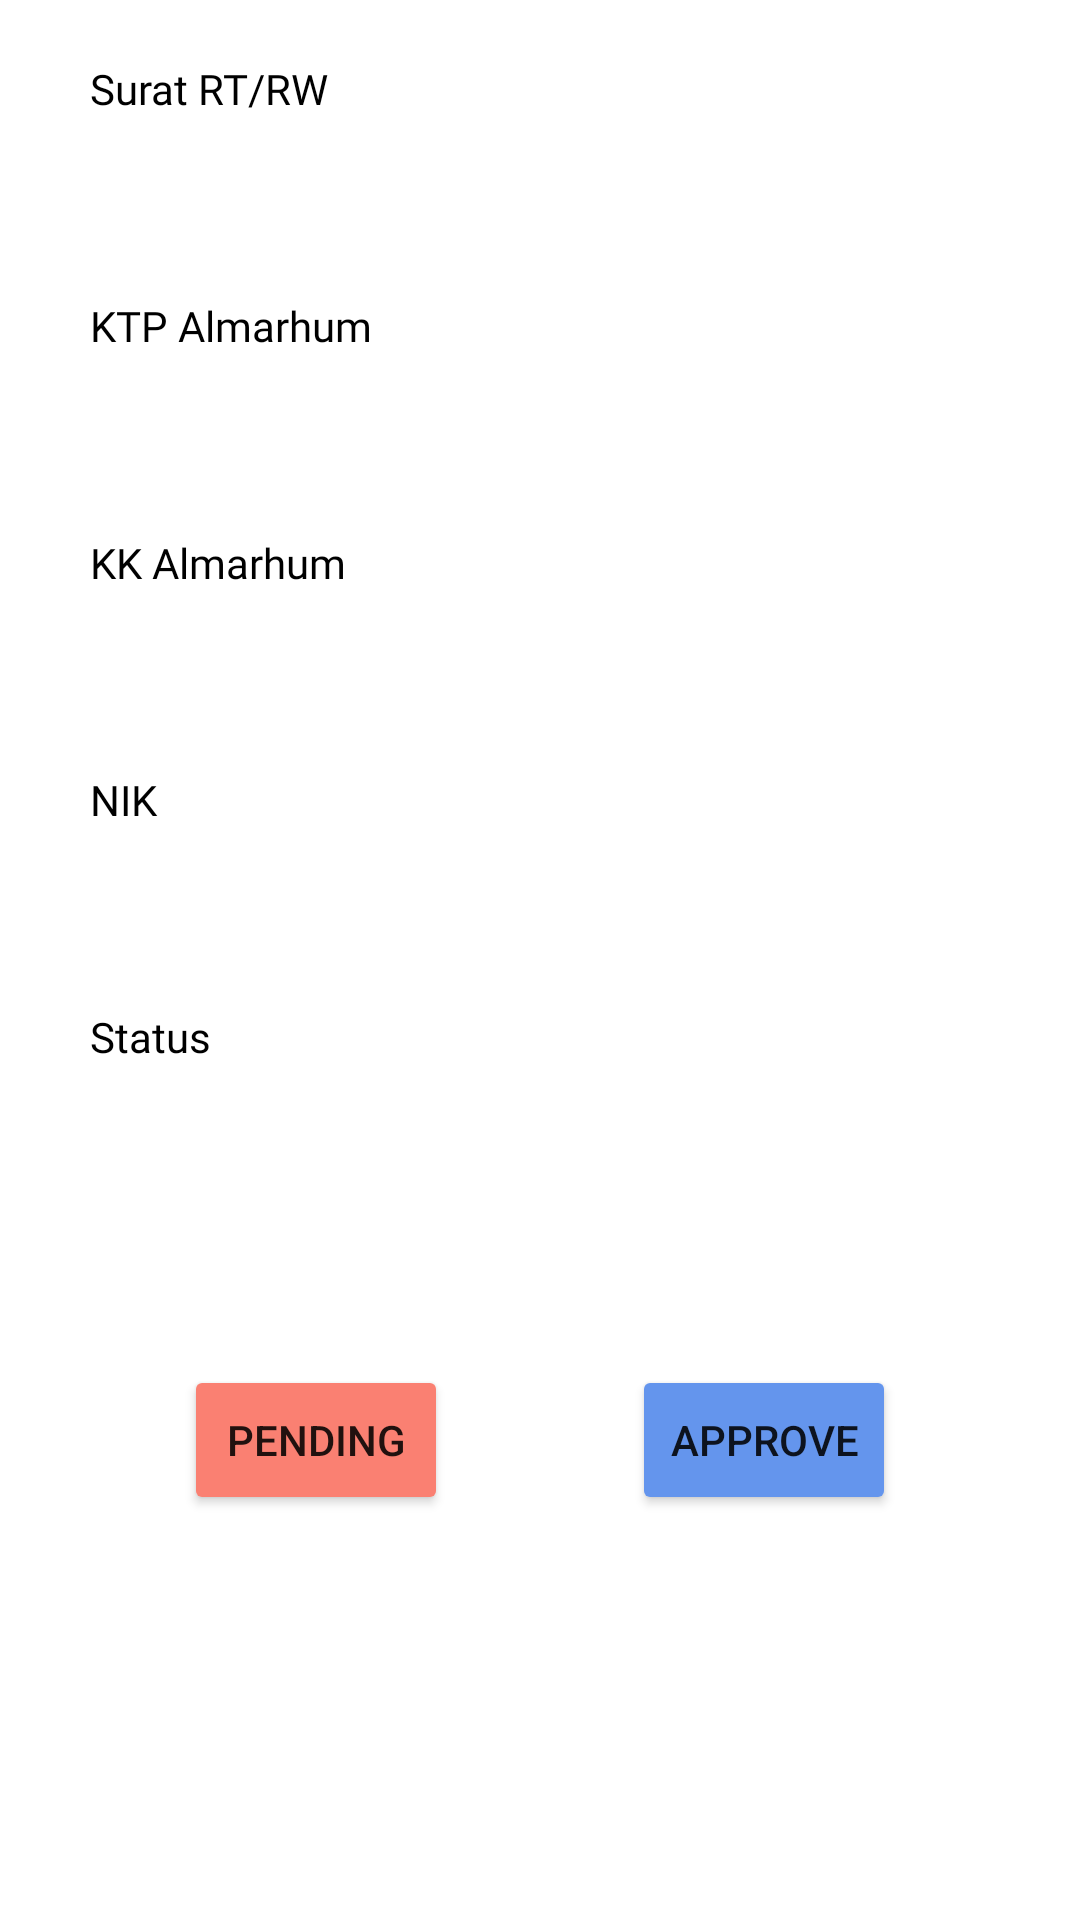

Android layout source for this screen:
<!-- AndroidManifest.xml: application theme Theme.PKPPU -->
<!-- res/layout/activity_detail_skpk.xml -->
<?xml version="1.0" encoding="utf-8"?>
<androidx.constraintlayout.widget.ConstraintLayout xmlns:android="http://schemas.android.com/apk/res/android"
    xmlns:app="http://schemas.android.com/apk/res-auto"
    xmlns:tools="http://schemas.android.com/tools"
    android:layout_width="match_parent"
    android:layout_height="match_parent"
    tools:context=".admin.skpk.DetailSkpkActivity">

    <androidx.core.widget.NestedScrollView
        android:layout_width="match_parent"
        android:layout_height="match_parent"
        android:fillViewport="true">

        <androidx.constraintlayout.widget.ConstraintLayout
            android:layout_width="match_parent"
            android:layout_height="match_parent">

            <TextView
                android:id="@+id/detail_skmk_tv_rtrw"
                android:layout_width="match_parent"
                android:layout_height="wrap_content"
                style="@style/TextField"
                android:textColor="@color/black"
                android:textSize="14sp"
                android:text="Surat RT/RW"
                android:layout_marginTop="20dp"
                android:layout_marginStart="30dp"
                android:layout_marginEnd="30dp"
                app:layout_constraintTop_toTopOf="parent"
                app:layout_constraintStart_toStartOf="parent"/>

            <EditText
                android:id="@+id/detail_skpk_rtrw"
                android:enabled="false"
                android:inputType="text"
                android:layout_width="match_parent"
                android:layout_height="40dp"
                android:background="@drawable/shape_rectangle"
                android:textSize="12sp"
                android:maxLines="1"
                android:paddingStart="15dp"
                android:paddingEnd="15dp"
                android:layout_marginTop="10dp"
                android:layout_marginStart="30dp"
                android:layout_marginEnd="30dp"
                android:editable="false"
                app:layout_constraintTop_toBottomOf="@+id/detail_skmk_tv_rtrw"
                app:layout_constraintStart_toStartOf="@id/detail_skmk_tv_rtrw"/>

            <TextView
                android:id="@+id/detail_skpk_tv_ktp"
                android:layout_width="match_parent"
                android:layout_height="wrap_content"
                style="@style/TextField"
                android:textColor="@color/black"
                android:textSize="14sp"
                android:text="KTP Almarhum"
                android:layout_marginTop="10dp"
                android:layout_marginStart="30dp"
                android:layout_marginEnd="30dp"
                app:layout_constraintTop_toBottomOf="@id/detail_skpk_rtrw"
                app:layout_constraintStart_toStartOf="parent"/>

            <EditText
                android:id="@+id/detail_skpk_ktp"
                android:enabled="false"
                android:inputType="text"
                android:layout_width="match_parent"
                android:layout_height="40dp"
                android:background="@drawable/shape_rectangle"
                android:textSize="12sp"
                android:maxLines="1"
                android:paddingStart="15dp"
                android:paddingEnd="15dp"
                android:layout_marginTop="10dp"
                android:layout_marginStart="30dp"
                android:layout_marginEnd="30dp"
                android:editable="false"
                app:layout_constraintTop_toBottomOf="@+id/detail_skpk_tv_ktp"
                app:layout_constraintStart_toStartOf="@id/detail_skmk_tv_rtrw"/>

            <TextView
                android:id="@+id/detail_skpk_tv_kk"
                android:layout_width="match_parent"
                android:layout_height="wrap_content"
                style="@style/TextField"
                android:textColor="@color/black"
                android:textSize="14sp"
                android:text="KK Almarhum"
                android:layout_marginTop="10dp"
                android:layout_marginStart="30dp"
                android:layout_marginEnd="30dp"
                app:layout_constraintTop_toBottomOf="@id/detail_skpk_ktp"
                app:layout_constraintStart_toStartOf="parent"/>

            <EditText
                android:id="@+id/detail_skpk_kk"
                android:enabled="false"
                android:inputType="text"
                android:layout_width="match_parent"
                android:layout_height="40dp"
                android:background="@drawable/shape_rectangle"
                android:textSize="12sp"
                android:maxLines="1"
                android:paddingStart="15dp"
                android:paddingEnd="15dp"
                android:layout_marginTop="10dp"
                android:layout_marginStart="30dp"
                android:layout_marginEnd="30dp"
                android:editable="false"
                app:layout_constraintTop_toBottomOf="@+id/detail_skpk_tv_kk"
                app:layout_constraintStart_toStartOf="@id/detail_skmk_tv_rtrw"/>

            <TextView
                android:id="@+id/detail_skpk_tv_nik"
                android:layout_width="match_parent"
                android:layout_height="wrap_content"
                style="@style/TextField"
                android:textColor="@color/black"
                android:textSize="14sp"
                android:text="NIK"
                android:layout_marginTop="10dp"
                android:layout_marginStart="30dp"
                android:layout_marginEnd="30dp"
                app:layout_constraintTop_toBottomOf="@id/detail_skpk_kk"
                app:layout_constraintStart_toStartOf="parent"/>

            <EditText
                android:id="@+id/detail_skpk_nik"
                android:enabled="false"
                android:inputType="text"
                android:layout_width="match_parent"
                android:layout_height="40dp"
                android:background="@drawable/shape_rectangle"
                android:textSize="12sp"
                android:maxLines="1"
                android:paddingStart="15dp"
                android:paddingEnd="15dp"
                android:layout_marginTop="10dp"
                android:layout_marginStart="30dp"
                android:layout_marginEnd="30dp"
                android:editable="false"
                app:layout_constraintTop_toBottomOf="@+id/detail_skpk_tv_nik"
                app:layout_constraintStart_toStartOf="@id/detail_skmk_tv_rtrw"/>

            <TextView
                android:id="@+id/detail_skpk_tv_status"
                android:layout_width="match_parent"
                android:layout_height="wrap_content"
                style="@style/TextField"
                android:textColor="@color/black"
                android:textSize="14sp"
                android:text="Status"
                android:layout_marginTop="10dp"
                android:layout_marginStart="30dp"
                android:layout_marginEnd="30dp"
                app:layout_constraintTop_toBottomOf="@id/detail_skpk_nik"
                app:layout_constraintStart_toStartOf="parent"/>

            <EditText
                android:id="@+id/detail_skpk_status"
                android:enabled="false"
                android:inputType="text"
                android:layout_width="match_parent"
                android:layout_height="40dp"
                android:background="@drawable/shape_rectangle"
                android:textSize="12sp"
                android:maxLines="1"
                android:paddingStart="15dp"
                android:paddingEnd="15dp"
                android:layout_marginTop="10dp"
                android:layout_marginStart="30dp"
                android:layout_marginEnd="30dp"
                android:editable="false"
                app:layout_constraintTop_toBottomOf="@+id/detail_skpk_tv_status"
                app:layout_constraintStart_toStartOf="@id/detail_skmk_tv_rtrw"/>

            <Button
                android:id="@+id/detail_skpk_pending"
                android:layout_width="wrap_content"
                android:layout_height="50dp"
                android:text="Pending"
                android:backgroundTint="#FA8072"
                android:layout_marginTop="50dp"
                app:layout_constraintTop_toBottomOf="@id/detail_skpk_status"
                app:layout_constraintStart_toStartOf="parent"
                app:layout_constraintEnd_toStartOf="@id/detail_skpk_approve"/>

            <Button
                android:id="@+id/detail_skpk_approve"
                android:layout_width="wrap_content"
                android:layout_height="50dp"
                android:text="Approve"
                android:backgroundTint="#6495ED"
                android:layout_marginTop="50dp"
                app:layout_constraintTop_toBottomOf="@id/detail_skpk_status"
                app:layout_constraintStart_toEndOf="@id/detail_skpk_pending"
                app:layout_constraintEnd_toEndOf="parent"/>

        </androidx.constraintlayout.widget.ConstraintLayout>

    </androidx.core.widget.NestedScrollView>

</androidx.constraintlayout.widget.ConstraintLayout>
<!-- resources referenced by this layout -->
<resources>
  <color name="black">#FF000000</color>
  <style name="TextField">
          <item name="android:fontFamily">@font/montserrat_regular</item>
          <item name="android:textSize">14sp</item>
      </style>
  <style name="Theme.PKPPU" parent="Theme.MaterialComponents.DayNight.DarkActionBar">
          
          <item name="colorPrimary">@color/cornflower_blue</item>
          <item name="colorPrimaryVariant">@color/cornflower_blue</item>
          <item name="colorOnPrimary">@color/white</item>
          
          <item name="colorSecondary">@color/teal_200</item>
          <item name="colorSecondaryVariant">@color/teal_700</item>
          <item name="colorOnSecondary">@color/black</item>
          
          <item name="android:statusBarColor" tools:targetApi="l">?attr/colorPrimaryVariant</item>
          
      </style>
  <color name="cornflower_blue">#6996F6</color>
  <color name="white">#FFFFFFFF</color>
  <color name="teal_200">#FF03DAC5</color>
  <color name="teal_700">#FF018786</color>
</resources>
